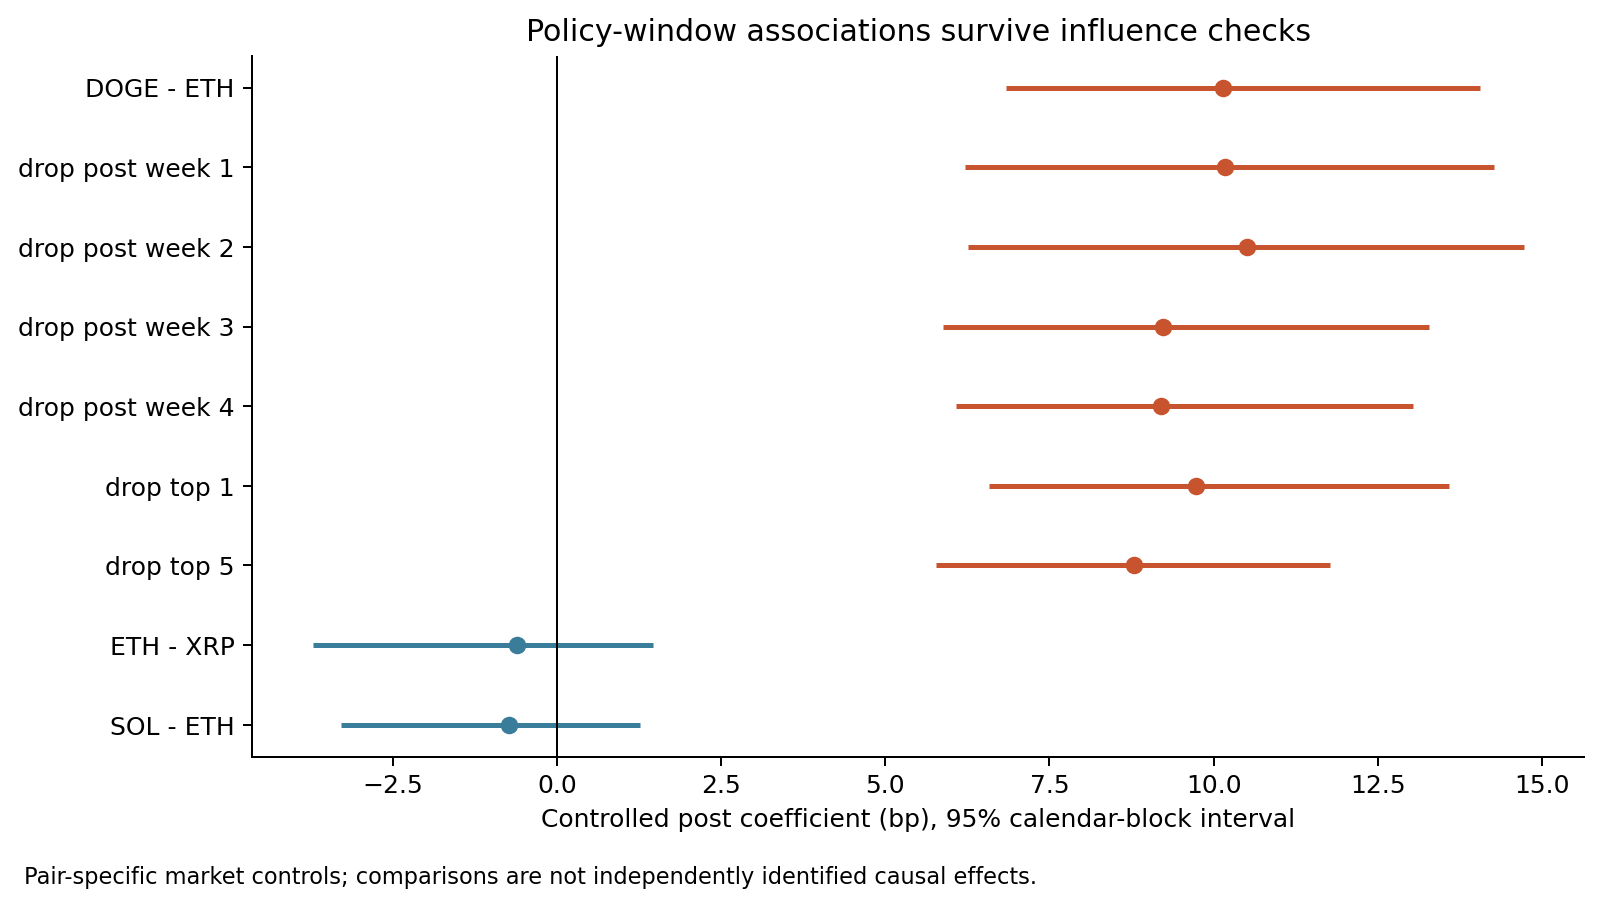

Source data for this figure (header and first rows):
pair, variant, n, estimate, hac_low95, hac_high95, hac_p, removed_dates, low95, high95, p_centered, n_boot
DOGE_ETH, all, 56, 10.15, 6.517, 13.78, 4.349752385692361e-08, , 6.843, 14.05, 0.0005, 1999
DOGE_ETH, leave_day_2025-07-02, 55, 10.13, 6.498, 13.76, 4.5112564296021784e-08, 2025-07-02 00:00:00+00:00, , , , 
DOGE_ETH, leave_day_2025-07-03, 55, 10.27, 6.661, 13.87, 2.384558981798282e-08, 2025-07-03 00:00:00+00:00, , , , 
DOGE_ETH, leave_day_2025-07-04, 55, 10.22, 6.614, 13.83, 2.793316595173135e-08, 2025-07-04 00:00:00+00:00, , , , 
DOGE_ETH, leave_day_2025-07-05, 55, 10.17, 6.485, 13.85, 6.182851150334474e-08, 2025-07-05 00:00:00+00:00, , , , 
DOGE_ETH, leave_day_2025-07-06, 55, 10.25, 6.54, 13.96, 6.058713729404458e-08, 2025-07-06 00:00:00+00:00, , , , 
DOGE_ETH, leave_day_2025-07-07, 55, 10.26, 6.567, 13.95, 5.139234510524606e-08, 2025-07-07 00:00:00+00:00, , , , 
DOGE_ETH, leave_day_2025-07-08, 55, 10.16, 6.519, 13.8, 4.528993342285083e-08, 2025-07-08 00:00:00+00:00, , , , 
DOGE_ETH, leave_day_2025-07-09, 55, 10.42, 6.805, 14.04, 1.6398628827467413e-08, 2025-07-09 00:00:00+00:00, , , , 
DOGE_ETH, leave_day_2025-07-10, 55, 10.22, 6.394, 14.05, 1.6613852066731003e-07, 2025-07-10 00:00:00+00:00, , , , 
DOGE_ETH, leave_day_2025-07-11, 55, 10.72, 7.213, 14.22, 2.02531595623887e-09, 2025-07-11 00:00:00+00:00, , , , 
DOGE_ETH, leave_day_2025-07-12, 55, 10.38, 6.7, 14.07, 3.292777124302277e-08, 2025-07-12 00:00:00+00:00, , , , 
DOGE_ETH, leave_day_2025-07-13, 55, 10.17, 6.502, 13.85, 5.6303442727544014e-08, 2025-07-13 00:00:00+00:00, , , , 
DOGE_ETH, leave_day_2025-07-14, 55, 10, 6.2, 13.8, 2.499516176963573e-07, 2025-07-14 00:00:00+00:00, , , , 
DOGE_ETH, leave_day_2025-07-15, 55, 10.04, 6.544, 13.54, 1.822173246514813e-08, 2025-07-15 00:00:00+00:00, , , , 
DOGE_ETH, leave_day_2025-07-16, 55, 10.09, 6.374, 13.81, 1.0389821858838763e-07, 2025-07-16 00:00:00+00:00, , , , 
DOGE_ETH, leave_day_2025-07-17, 55, 10.48, 6.426, 14.53, 4.028115874134194e-07, 2025-07-17 00:00:00+00:00, , , , 
DOGE_ETH, leave_day_2025-07-18, 55, 10, 6.395, 13.61, 5.4938482305163683e-08, 2025-07-18 00:00:00+00:00, , , , 
DOGE_ETH, leave_day_2025-07-19, 55, 10.14, 6.253, 14.02, 3.120676075182599e-07, 2025-07-19 00:00:00+00:00, , , , 
DOGE_ETH, leave_day_2025-07-20, 55, 10.44, 6.674, 14.2, 5.507091342535582e-08, 2025-07-20 00:00:00+00:00, , , , 
DOGE_ETH, leave_day_2025-07-21, 55, 10.07, 6.393, 13.75, 7.943303086209023e-08, 2025-07-21 00:00:00+00:00, , , , 
DOGE_ETH, leave_day_2025-07-22, 55, 10.01, 6.443, 13.57, 3.7416390180127645e-08, 2025-07-22 00:00:00+00:00, , , , 
DOGE_ETH, leave_day_2025-07-23, 55, 9.937, 6.291, 13.58, 9.203770860869717e-08, 2025-07-23 00:00:00+00:00, , , , 
DOGE_ETH, leave_day_2025-07-24, 55, 10.13, 6.507, 13.76, 4.3303041922499034e-08, 2025-07-24 00:00:00+00:00, , , , 
DOGE_ETH, leave_day_2025-07-25, 55, 10.05, 6.504, 13.6, 2.7845876764230762e-08, 2025-07-25 00:00:00+00:00, , , , 
DOGE_ETH, leave_day_2025-07-26, 55, 10.16, 6.529, 13.8, 4.2337901228050085e-08, 2025-07-26 00:00:00+00:00, , , , 
DOGE_ETH, leave_day_2025-07-27, 55, 10.13, 6.254, 14.01, 3.0609316447173965e-07, 2025-07-27 00:00:00+00:00, , , , 
DOGE_ETH, leave_day_2025-07-28, 55, 10.05, 6.053, 14.05, 8.396028616160271e-07, 2025-07-28 00:00:00+00:00, , , , 
DOGE_ETH, leave_day_2025-07-29, 55, 10.33, 6.396, 14.27, 2.7093365854704695e-07, 2025-07-29 00:00:00+00:00, , , , 
DOGE_ETH, leave_day_2025-08-02, 55, 9.643, 6.368, 12.92, 7.877998753349282e-09, 2025-08-02 00:00:00+00:00, , , , 
DOGE_ETH, leave_day_2025-08-03, 55, 10.28, 6.555, 14.01, 6.374619815668698e-08, 2025-08-03 00:00:00+00:00, , , , 
DOGE_ETH, leave_day_2025-08-04, 55, 9.749, 6.319, 13.18, 2.5332478629391635e-08, 2025-08-04 00:00:00+00:00, , , , 
DOGE_ETH, leave_day_2025-08-05, 55, 10.38, 6.556, 14.21, 1.0411445422745007e-07, 2025-08-05 00:00:00+00:00, , , , 
DOGE_ETH, leave_day_2025-08-06, 55, 10.27, 6.532, 14.02, 7.39948950066638e-08, 2025-08-06 00:00:00+00:00, , , , 
DOGE_ETH, leave_day_2025-08-07, 55, 10.08, 6.453, 13.71, 5.207043455523834e-08, 2025-08-07 00:00:00+00:00, , , , 
DOGE_ETH, leave_day_2025-08-08, 55, 10.54, 6.787, 14.29, 3.701824091890369e-08, 2025-08-08 00:00:00+00:00, , , , 
DOGE_ETH, leave_day_2025-08-09, 55, 10.03, 6.243, 13.81, 2.0748917093635042e-07, 2025-08-09 00:00:00+00:00, , , , 
DOGE_ETH, leave_day_2025-08-10, 55, 10.27, 6.747, 13.79, 1.1051036559913024e-08, 2025-08-10 00:00:00+00:00, , , , 
DOGE_ETH, leave_day_2025-08-11, 55, 10.21, 6.593, 13.83, 3.218635820852737e-08, 2025-08-11 00:00:00+00:00, , , , 
DOGE_ETH, leave_day_2025-08-12, 55, 10.33, 6.567, 14.09, 7.478133505158084e-08, 2025-08-12 00:00:00+00:00, , , , 
DOGE_ETH, leave_day_2025-08-13, 55, 9.746, 5.873, 13.62, 8.117726915612177e-07, 2025-08-13 00:00:00+00:00, , , , 
DOGE_ETH, leave_day_2025-08-14, 55, 10.58, 6.707, 14.46, 8.747419106585252e-08, 2025-08-14 00:00:00+00:00, , , , 
DOGE_ETH, leave_day_2025-08-15, 55, 10.18, 6.557, 13.8, 3.619858978550985e-08, 2025-08-15 00:00:00+00:00, , , , 
DOGE_ETH, leave_day_2025-08-16, 55, 10.65, 6.953, 14.35, 1.6540150413613324e-08, 2025-08-16 00:00:00+00:00, , , , 
DOGE_ETH, leave_day_2025-08-17, 55, 10.09, 6.379, 13.8, 9.755772838352105e-08, 2025-08-17 00:00:00+00:00, , , , 
DOGE_ETH, leave_day_2025-08-18, 55, 10.25, 6.661, 13.84, 2.2050043730380314e-08, 2025-08-18 00:00:00+00:00, , , , 
DOGE_ETH, leave_day_2025-08-19, 55, 10.17, 6.487, 13.86, 6.399569837179618e-08, 2025-08-19 00:00:00+00:00, , , , 
DOGE_ETH, leave_day_2025-08-20, 55, 8.892, 6.015, 11.77, 1.381693249331165e-09, 2025-08-20 00:00:00+00:00, , , , 
DOGE_ETH, leave_day_2025-08-21, 55, 10.23, 6.444, 14.02, 1.1879255761424306e-07, 2025-08-21 00:00:00+00:00, , , , 
DOGE_ETH, leave_day_2025-08-22, 55, 9.752, 6.393, 13.11, 1.2606406888674125e-08, 2025-08-22 00:00:00+00:00, , , , 
DOGE_ETH, leave_day_2025-08-23, 55, 10.13, 6.551, 13.71, 2.952333434245169e-08, 2025-08-23 00:00:00+00:00, , , , 
DOGE_ETH, leave_day_2025-08-24, 55, 10.07, 6.511, 13.62, 2.8906033347072552e-08, 2025-08-24 00:00:00+00:00, , , , 
DOGE_ETH, leave_day_2025-08-25, 55, 9.73, 6.293, 13.17, 2.877230757445181e-08, 2025-08-25 00:00:00+00:00, , , , 
DOGE_ETH, leave_day_2025-08-26, 55, 9.997, 6.176, 13.82, 2.920876859183249e-07, 2025-08-26 00:00:00+00:00, , , , 
DOGE_ETH, leave_day_2025-08-27, 55, 10.15, 6.518, 13.78, 4.3390973898394586e-08, 2025-08-27 00:00:00+00:00, , , , 
DOGE_ETH, leave_day_2025-08-28, 55, 10.13, 6.496, 13.76, 4.577722143760139e-08, 2025-08-28 00:00:00+00:00, , , , 
DOGE_ETH, leave_day_2025-08-29, 55, 10.06, 6.497, 13.63, 3.170374440986468e-08, 2025-08-29 00:00:00+00:00, , , , 
DOGE_ETH, drop_post_week_1, 49, 10.17, 6.689, 13.66, 1.058033872202355e-08, 2025-08-02 00:00:00+00:00;2025-08-03 00:…, 6.214, 14.28, 0.001, 1999
DOGE_ETH, drop_post_week_2, 49, 10.5, 6.404, 14.6, 5.100267582259126e-07, 2025-08-09 00:00:00+00:00;2025-08-10 00:…, 6.254, 14.72, 0.0005, 1999
DOGE_ETH, drop_post_week_3, 49, 9.234, 6.181, 12.29, 3.093193806812413e-09, 2025-08-16 00:00:00+00:00;2025-08-17 00:…, 5.879, 13.29, 0.0005, 1999
... 5 more rows
